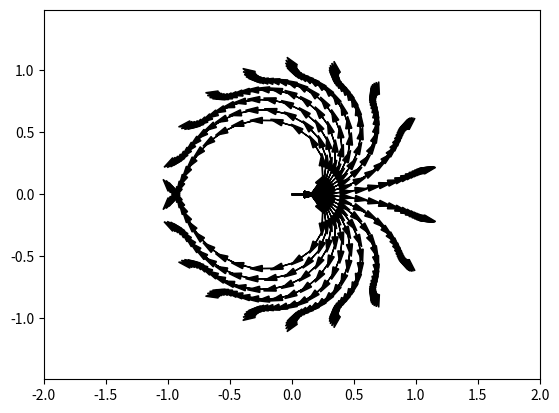

Generate this figure with matplotlib:
#!/usr/bin/env python

##
#
# Tools for constructing a set of motion primitives for the unicycle robot.
#
##

import numpy as np
import matplotlib.pyplot as plt

def unicycle_dynamics(x, u, dt):
    """
    Forward dynamics of the unicycle robot.

    Args:
        x: state vector [px, py, theta]
        u: control vector [v, omega]
        dt: time step

    Returns:
        x_next: next state vector
    """
    x_next = np.zeros(3)
    x_next[0] = x[0] + u[0] * np.cos(x[2]) * dt
    x_next[1] = x[1] + u[0] * np.sin(x[2]) * dt
    x_next[2] = x[2] + u[1] * dt
    return x_next

def get_trajectory(x_nom, num_steps, dt):
    """
    Compute a trajectory that takes the robot from the origin to x_nom
    (approximately) in num_steps steps. Uses the POSQ algorithm described
    in http://www.spencer.eu/papers/palmieriIROS14.pdf.

    Args:
        x_nom: final state vector  [px, py, theta]
        num_steps: number of steps to take
        dt: time step
    
    Returns:
        x_traj: the state trajectory
        u_traj: the corresponding control tape
    """
    x_traj = np.zeros((3, num_steps))
    u_traj = np.zeros((2, num_steps-1))
    x_traj[:, 0] = np.zeros(3)

    # Feedback gains
    K_v = 1
    K_rho = 2
    K_alpha = 3
    K_beta = -1

    assert K_alpha + 5/3 * K_beta - 2/np.pi * K_rho > 0, "Unstable gains"

    for t in range(num_steps-1):
        # Compute a control input that will drive the robot toward x_nom
        rho = np.linalg.norm(x_nom[:2] - x_traj[:2, t])
        alpha = normalize_angle(np.arctan2(x_nom[1] - x_traj[1, t], x_nom[0] - x_traj[0, t]) - x_traj[2, t])
        beta = normalize_angle(x_nom[2] - x_traj[2, t] - alpha)
        u_traj[0, t] = K_rho * np.tanh(rho * K_v)
        u_traj[1, t] = K_alpha * alpha + K_beta * beta

        # Simulate forward
        x_traj[:, t+1] = unicycle_dynamics(x_traj[:, t], u_traj[:, t], dt)

    return x_traj, u_traj

def normalize_angle(theta):
    """
    Normalize an angle to be in [-pi, pi].

    Args:
        theta: angle in radians
    
    Returns:
        theta: angle in radians, normalized to [-pi, pi]
    """
    while theta < -np.pi:
        theta += 2*np.pi
    while theta > np.pi:
        theta -= 2*np.pi
    return theta

def plot_trajectory(x_traj):
    """
    Plot the trajectory using matplotlib arrows.

    Args:
        x_traj: the state trajectory, size (3, num_steps)
    """
    N = x_traj.shape[1]
    for t in range(N):
        px = x_traj[0, t]
        py = x_traj[1, t]
        theta = x_traj[2, t]
        plt.arrow(px, py, 0.1*np.cos(theta), 0.1*np.sin(theta), head_width=0.05, head_length=0.1, fc='k', ec='k')

def generate_trajectories(radius, num_samples, num_steps, dt):
    """
    Generate a set of trajectories from the origin to uniformly spaced points
    on a circle of the given radius

    Args:
        radius: radius of the circle
        num_samples: number of trajectories to generate
        num_steps: number of steps in each trajectory
        dt: time step
    
    Returns:
        x_trajs: a list of state trajectories
        u_trajs: a list of control tapes
    """
    x_trajs = []
    u_trajs = []
    thetas = np.linspace(-np.pi, np.pi, num_samples)
    for i in range(num_samples):
        # Sample a target state
        theta = thetas[i]
        x_nom = np.array([radius*np.cos(theta), radius*np.sin(theta), theta])

        # Compute a trajectory to the target state 
        x_traj, u_traj = get_trajectory(x_nom, num_steps, dt)
        x_trajs.append(x_traj)
        u_trajs.append(u_traj)
    return x_trajs, u_trajs


if __name__=="__main__":
    # Set some parameters
    radius = 1.0
    num_samples = 20
    num_steps = 20
    dt = 0.1

    # Generate trajectories
    x_trajs, u_trajs = generate_trajectories(radius, num_samples, num_steps, dt)

    # Plot the trajectories
    plt.figure()
    plt.axis('equal')

    for x_traj in x_trajs:
        plot_trajectory(x_traj)
    
    plt.xlim([-2, 2])
    plt.ylim([-2, 2])
    plt.show()
